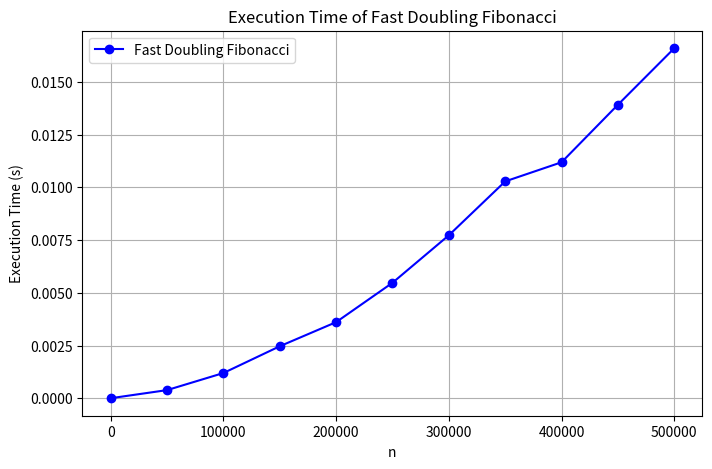

This figure's Python source:
import timeit
import matplotlib.pyplot as plt

def fib_fast_doubling(n):
    def fib_dbl(m):
        if m == 0:
            return (0, 1)
        
        a, b = fib_dbl(m // 2)
        c = a * (2 * b - a)
        d = b * b + a * a
        
        if m % 2 == 0:
            return (c, d)
        else:
            return (d, c + d)
    
    return fib_dbl(n)[0]
if __name__=='__main__':
    # Measure execution times
    n_values = list(range(0, 500001, 50000))
    time_values = []

    for n in n_values:
        time_taken = timeit.timeit(lambda: fib_fast_doubling(n), number=10) / 10
        time_values.append(time_taken)
    plt.figure(figsize=(8, 5))
    plt.plot(n_values, time_values, marker='o', linestyle='-', color='b', label='Fast Doubling Fibonacci')
    plt.xlabel('n')
    plt.ylabel('Execution Time (s)')
    plt.title('Execution Time of Fast Doubling Fibonacci')
    plt.legend()
    plt.grid()
    plt.show()
